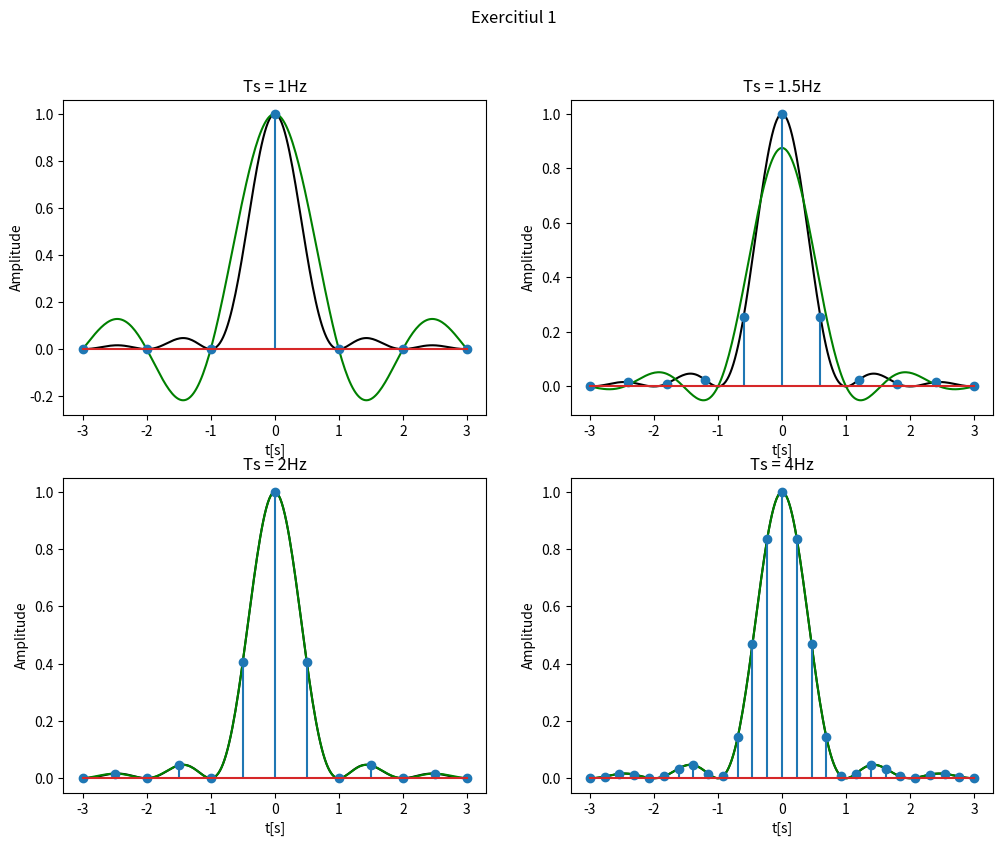

Recreate this plot in Python.
import numpy as np
import matplotlib.pyplot as plt
import scipy as scp

Ts = [1, 1.5, 2, 4]
B = 1
t_sinc = np.linspace(-3, 3, 250)
sinc = np.pow(np.sinc(B*t_sinc),2)
t = [np.linspace(-3,0, int(np.ceil(3.5*x))) for x in Ts]
for i, l in enumerate(t):
    temp = l
    temp2 = np.flip(temp[:-1])
    temp2 = np.abs(temp2)
    temp = np.concatenate((temp, temp2))
    t[i] = temp
t_2 = [np.arange(-3, 3 + 1/Ts_i, 1/Ts_i) for Ts_i in Ts]

x = [np.pow(np.sinc(B*t_array), 2) for t_array in t]
x_2 = [np.pow(np.sinc(B*t_array), 2) for t_array in t_2]

def get_sinc_reconstruit(t_dens, t_array, x, Ts):
    T = 1 / Ts
    return np.sum(
        x[:, None] * np.sinc((t_dens[None, :] - t_array[:, None]) / T),
        axis=0
    )

x_caciula = [get_sinc_reconstruit(t_sinc, t_2[y], x_2[y], Ts[y]) for y in range(4)]


fig, axs = plt.subplots(2,2, figsize=(12,9))

fig.suptitle("Exercitiul 1")
axs[0][0].set_title("Ts = 1Hz")
axs[0][0].set_xlabel("t[s]")
axs[0][0].set_ylabel("Amplitude")
axs[0][0].plot(t_sinc, sinc, color="black")
axs[0][0].plot(t_sinc, x_caciula[0], color="green")
axs[0][0].stem(t[0], x[0])

axs[0][1].set_title("Ts = 1.5Hz")
axs[0][1].set_xlabel("t[s]")
axs[0][1].set_ylabel("Amplitude")
axs[0][1].plot(t_sinc, sinc, color="black")
axs[0][1].plot(t_sinc, x_caciula[1], color="green")
axs[0][1].stem(t[1], x[1])

axs[1][0].set_title("Ts = 2Hz")
axs[1][0].set_xlabel("t[s]")
axs[1][0].set_ylabel("Amplitude")
axs[1][0].plot(t_sinc, sinc, color="black")
axs[1][0].plot(t_sinc, x_caciula[2], color="green")
axs[1][0].stem(t[2], x[2])

axs[1][1].set_title("Ts = 4Hz")
axs[1][1].set_xlabel("t[s]")
axs[1][1].set_ylabel("Amplitude")
axs[1][1].plot(t_sinc, sinc, color="black")
axs[1][1].plot(t_sinc, x_caciula[3], color="green")
axs[1][1].stem(t[3], x[3])

plt.savefig("6_1.pdf")

